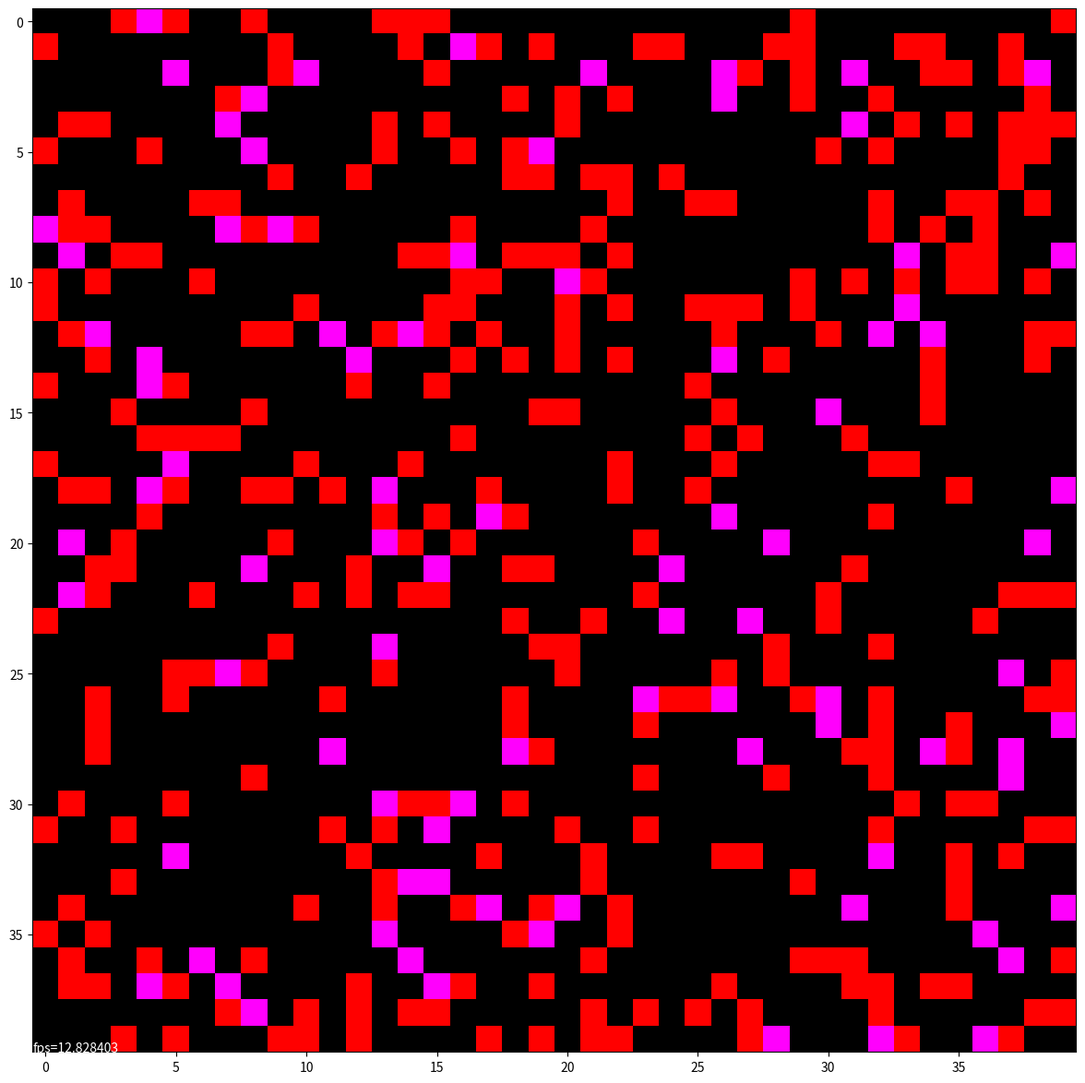

Generate this figure with matplotlib:
#!bin/usr
import numpy as np
import matplotlib.pyplot as plt
from matplotlib.animation import FuncAnimation
import time

class Simulation:
	def __init__(self, n, n_therm, n_drones):
		self.n = n
		self.n_therm = n_therm
		self.n_drones = n_drones
		self.rho = float(n_therm) / n ** 2 
		self.thermals = []
		self.known_thermals = []
		self.drones = []
		self.max_move = 5
		self.base_img = np.zeros((self.n,self.n,4),dtype=np.uint8)
		self.base_img[:,:,3] = 255
		self.drones_img = np.zeros((self.n,self.n,4),dtype=np.uint8)
		self.known_thermals_plane = np.zeros((self.n,self.n),dtype=np.uint64)
		
	def init_all(self):
		self.init_thermals()
		self.init_drones()

	def init_thermals(self):
		self.thermals = [[y,x] for y in range(self.n) for x in range(self.n) if np.random.random() < self.rho]
		self.thermals = np.asarray(self.thermals)
		self.base_img[tuple(self.thermals.T)] = [255,0,0,255]
		
	def init_drones(self):
		randint = np.random.randint(low=0,high=len(self.thermals),size=self.n_drones)
		self.drones = [[self.thermals[randint[d]][0], self.thermals[randint[d]][1]] for d in range(self.n_drones)]
		self.drones = np.asarray(self.drones)
		self.known_thermals = self.drones
		
		self.drones_img[tuple(self.known_thermals.T)] = [0,255,0,0]
		self.drones_img[tuple(self.drones.T)] = [0,0,255,255]
		for drone in self.drones:
			self.known_thermals_plane[drone[0],drone[1]] += 1

	def move_drones(self): 
		dX = np.random.randint(low=0, high=self.max_move + 1,size=self.n_drones)
		dY = np.random.randint(low=0, high=self.max_move + 1,size=self.n_drones)
		uniform = np.random.random(size=self.n_drones)
		for d in range(self.n_drones):
			if not uniform[d] < np.exp(-max(dX[d],dY[d])):	
				continue
			y, x = self.drones[d][0], self.drones[d][1]
			n_y, n_x = (self.drones[d][0] + dY[d]) % self.n, (self.drones[d][1] + dX[d]) % self.n
			self.drones[d][0] = n_y
			self.drones[d][1] = n_x
			if self.base_img[n_y,n_x][0] == 255:
				self.known_thermals_plane[n_y,n_x] += 1
			else:
				can_go = [[(self.drones[d][0]+dy)%self.n,(self.drones[d][1]+dx)%self.n] for dx in range(-dX[d],dX[d]+1) for dy in range(-dY[d],dY[d]+1) if self.known_thermals_plane[(self.drones[d][0]+dy)%self.n,(self.drones[d][1]+dx)%self.n] > 0]
				thermal = can_go[np.random.randint(0,len(can_go))]
				n_y, n_x = thermal[0], thermal[1]
				self.drones[d][0] = n_y			
				self.drones[d][1] = n_x
				self.known_thermals_plane[n_y,n_x] += 1
			self.known_thermals_plane[y,x] -= 1
						
	def loop(self):
		fig = plt.figure(figsize=(12,12))
		ax = fig.gca()
		plt.tight_layout()
		base = plt.imshow(self.base_img,animated=True)
		self.im = plt.imshow(self.base_img,animated=True)
		
		self.time_text = ax.text(0, 0, '', transform=ax.transAxes, color='w')
		self.iterate = 0

		self.start = time.time()
		_ = FuncAnimation(fig, self.update, interval=0, blit=True)
		plt.show()
			
	def update(self,frame_number):
		self.drones_img = np.zeros(self.base_img.shape,dtype=np.uint8)
		self.drones_img[tuple(self.drones.T)] = (0,0,255,255)
		self.im.set_data(self.drones_img + self.base_img)
		self.move_drones()
		self.iterate = self.iterate + 1
		self.time_text.set_text("fps={:f}".format(self.iterate/(time.time()-self.start)))
		return [self.im, self.time_text]
	
if __name__ == '__main__':
	n = 40	
	n_therm = 400
	n_drones = 100
	simulation = Simulation(n, n_therm, n_drones)
	simulation.init_all()
	simulation.loop()
